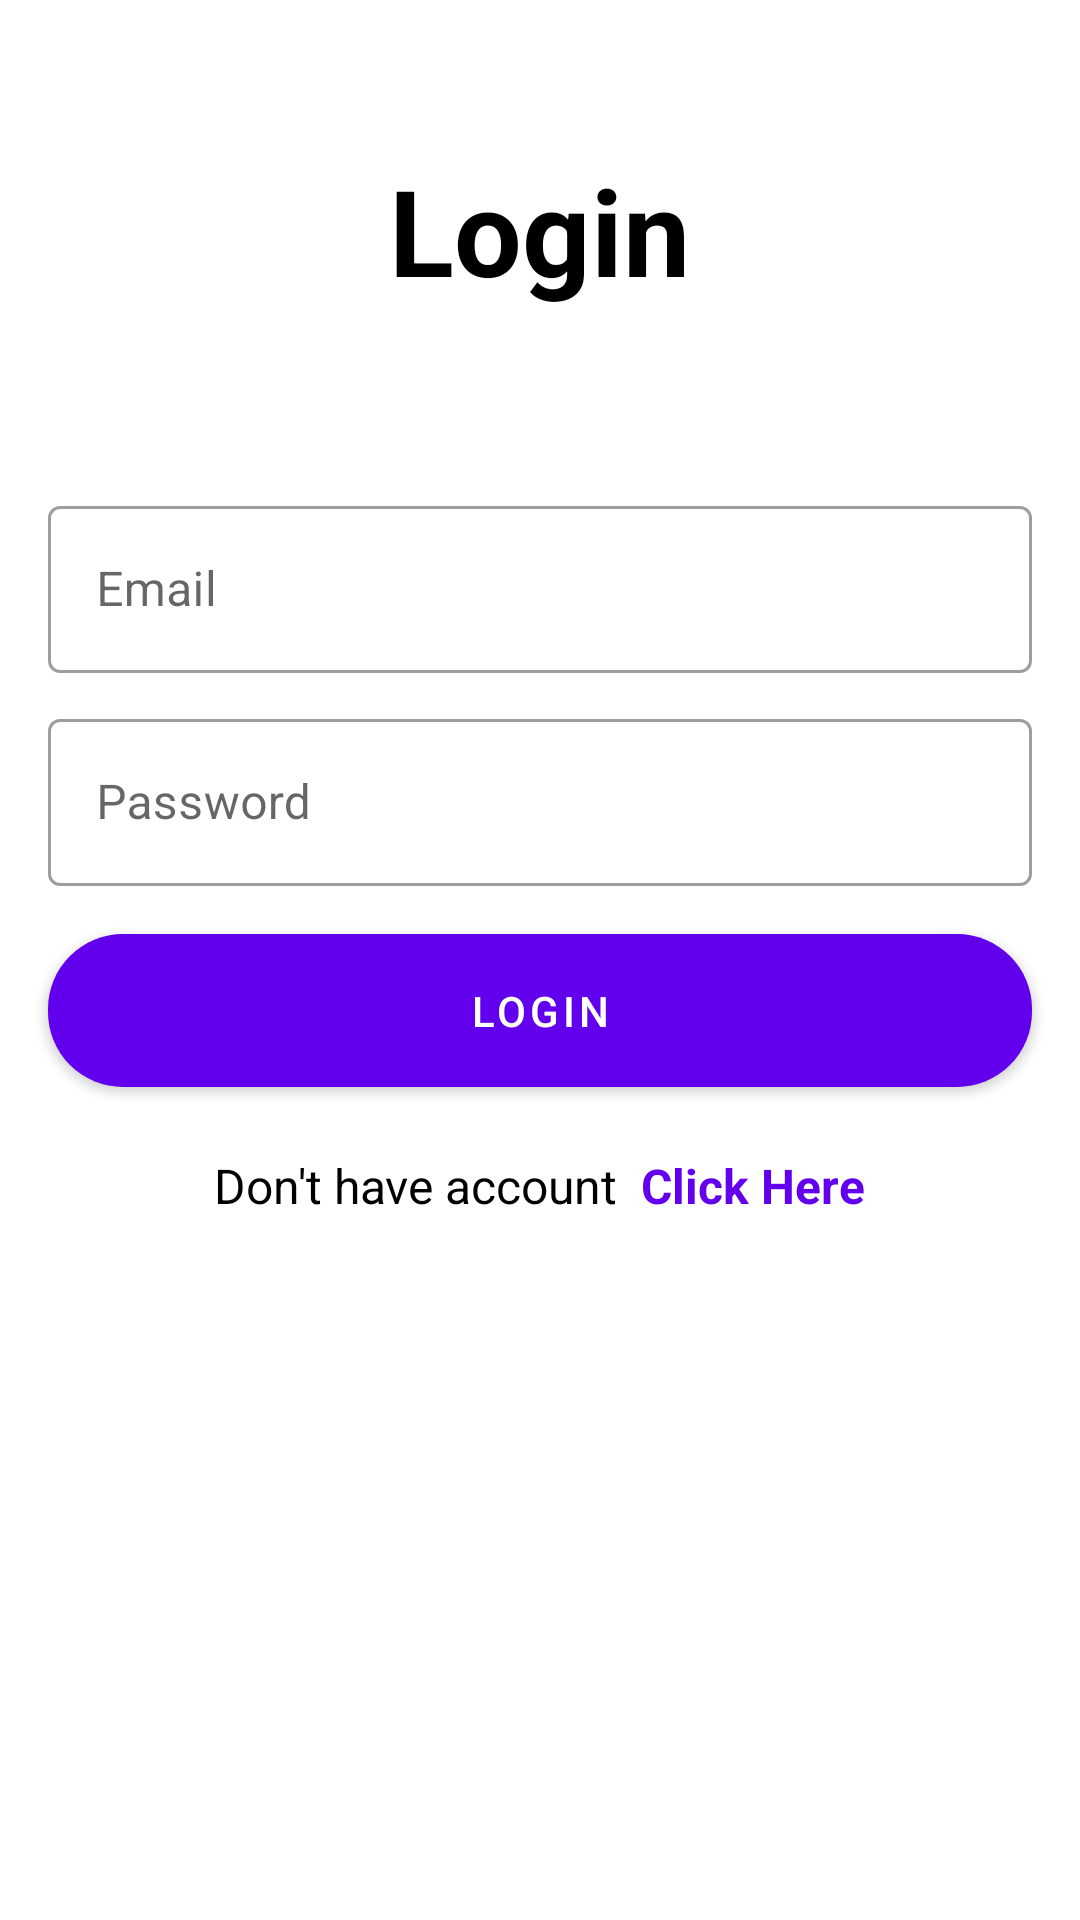

Android layout source for this screen:
<!-- AndroidManifest.xml: application theme Theme.IntellifyTest -->
<!-- res/layout/activity_main.xml -->
<?xml version="1.0" encoding="utf-8"?>
<ScrollView xmlns:android="http://schemas.android.com/apk/res/android"
    xmlns:app="http://schemas.android.com/apk/res-auto"
    xmlns:tools="http://schemas.android.com/tools"
    android:layout_width="match_parent"
    android:layout_height="match_parent"
    tools:context=".MainActivity">

    <LinearLayout
        android:orientation="vertical"
        android:layout_width="match_parent"
        android:layout_height="match_parent">

        <TextView
            android:layout_width="wrap_content"
            android:layout_height="wrap_content"
            android:text="Login"
            android:textStyle="bold"
            android:textSize="40sp"
            android:textColor="@color/black"
            android:layout_marginTop="50dp"
            android:layout_gravity="center"/>

        <com.google.android.material.textfield.TextInputLayout
            android:layout_width="match_parent"
            android:layout_height="wrap_content"
            android:layout_marginTop="60dp"
            android:layout_marginLeft="16dp"
            android:layout_marginRight="16dp"
            style="@style/Widget.MaterialComponents.TextInputLayout.OutlinedBox">

            <com.google.android.material.textfield.TextInputEditText
                android:id="@+id/mEmail"
                android:layout_width="match_parent"
                android:layout_height="wrap_content"
                android:hint="Email" />
        </com.google.android.material.textfield.TextInputLayout>

        <com.google.android.material.textfield.TextInputLayout
            android:layout_width="match_parent"
            android:layout_height="wrap_content"
            android:layout_marginTop="10dp"
            android:layout_marginLeft="16dp"
            android:layout_marginRight="16dp"
            style="@style/Widget.MaterialComponents.TextInputLayout.OutlinedBox">

            <com.google.android.material.textfield.TextInputEditText
                android:id="@+id/mPassword"
                android:layout_width="match_parent"
                android:layout_height="wrap_content"
                android:inputType="textPassword"
                android:hint="Password" />
        </com.google.android.material.textfield.TextInputLayout>


        <com.google.android.material.button.MaterialButton
            android:id="@+id/mLogin"
            android:layout_width="match_parent"
            android:layout_height="wrap_content"
            android:layout_marginTop="10dp"
            android:padding="16dp"
            app:cornerRadius="25dp"
            android:layout_marginLeft="16dp"
            android:layout_marginRight="16dp"
            android:text="Login"/>

        <LinearLayout
            android:orientation="horizontal"
            android:layout_width="match_parent"
            android:gravity="center"
            android:layout_marginTop="16dp"
            android:layout_height="wrap_content">
            <TextView
                android:layout_width="wrap_content"
                android:layout_height="wrap_content"
                android:textColor="@color/black"
                android:textSize="16sp"
                android:text="Don't have account  "/>
            <TextView
                android:id="@+id/mSignup"
                android:layout_width="wrap_content"
                android:layout_height="wrap_content"
                android:textColor="@color/design_default_color_primary"
                android:textStyle="bold"
                android:textSize="16sp"
                android:text="Click Here"/>

        </LinearLayout>


        <ProgressBar
            android:layout_marginTop="50dp"
            android:visibility="gone"
            android:layout_gravity="center"
            android:id="@+id/progressbar"
            android:layout_width="100dp"
            android:layout_height="100dp"/>

    </LinearLayout>



</ScrollView>
<!-- resources referenced by this layout -->
<resources>
  <style name="Theme.IntellifyTest" parent="Theme.MaterialComponents.DayNight.DarkActionBar">
          
          <item name="colorPrimary">@color/purple_500</item>
          <item name="colorPrimaryVariant">@color/purple_700</item>
          <item name="colorOnPrimary">@color/white</item>
          
          <item name="colorSecondary">@color/teal_200</item>
          <item name="colorSecondaryVariant">@color/teal_700</item>
          <item name="colorOnSecondary">@color/black</item>
          
          <item name="android:statusBarColor" tools:targetApi="l">?attr/colorPrimaryVariant</item>
          
      </style>
  <!-- not gathered from this repository: default colours our renderer supplied (Android Studio template values) -->
  <color name="purple_500">#FF6200EE</color>
  <color name="purple_700">#FF3700B3</color>
  <color name="teal_200">#FF03DAC5</color>
  <color name="teal_700">#FF018786</color>
  <color name="black">#FF000000</color>
  <color name="white">#FFFFFFFF</color>
</resources>
